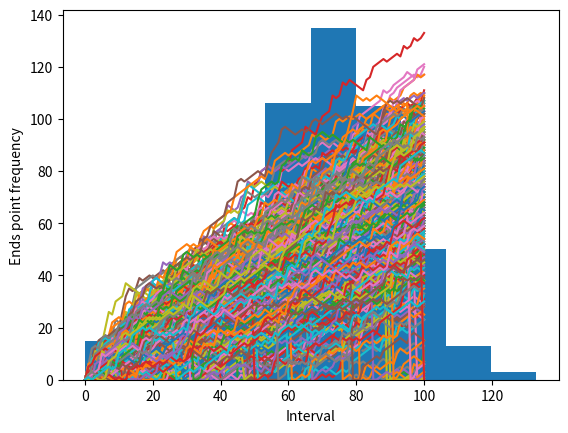

The matplotlib source for this figure:
#!/usr/bin/env python
# coding: utf-8

# ## **Empire State Building Game** ##

# Empire State Building Game is a game where players take turns throwing a die 100 times and climbing up the stairs of the Empire State Building based on the results. Each time a player rolls the die, if the result is 1 or 2, the player goes back one step. If the die roll is 3, 4, or 5, the player goes forward one step. If the die roll is 6, the player re-rolls the die and moves forward the number of steps indicated by the new roll. However, there are some restrictions in the game. The player cannot fall below step 0 and there is a 0.1% chance that the player falls down the stairs and starts again from step 0. The goal of the game is to reach the top of the building, represented by step number 60.
# 
# **A model will be created that attempts to replicate the game. The goal will be to find the probability of reaching step number 60.**

# In[8]:


#numpy and matplotlib imported
import numpy as np
import matplotlib.pyplot as plt


# In[9]:


#seed set
np.random.seed(7)

#initialize all_walks and and the number of similitudes is selected
all_walks = []
z = 500

#simulate random walk 500 times
for i in range(z) :
    random_walk = [0]
    for x in range(100) :
        step = random_walk[-1]
        dice = np.random.randint(1,7)
        if dice <= 2:
            step = max(0, step - 1)
        elif dice <= 5:
            step = step + 1
        else:
            step = step + np.random.randint(1,7)
        if np.random.rand() <= 0.001:
            step = 0
        random_walk.append(step)
    all_walks.append(random_walk)


# In[10]:


#convert all_walks to NumPy array: np_aw
np_aw = np.array(all_walks)

#transpose np_aw: np_aw_t
np_aw_t = np.transpose(np_aw)

# Plot np_aw_t and show
plt.plot(np_aw_t)
plt.xlabel('Iteration')
plt.ylabel('Random walks')
plt.show()


# In[11]:


#select last row from np_aw_t: ends
ends = np_aw_t[-1,:]

#plot histogram of ends, display plot
plt.hist(ends)
plt.xlabel('Interval')
plt.ylabel('Ends point frequency')
plt.show()


# In[12]:


#count the number of integers in 'ends' that are greater than or equal to 60
count = 0
for i in ends[ends >= 60]:
    count = count + 1


# In[13]:


#what's the estimated chance that you'll reach at least 60 steps high if you play this Empire State Building game?
print('The chance that this end point is greater than or equal to 60 is '+ str((count/z)*100) + '%')

